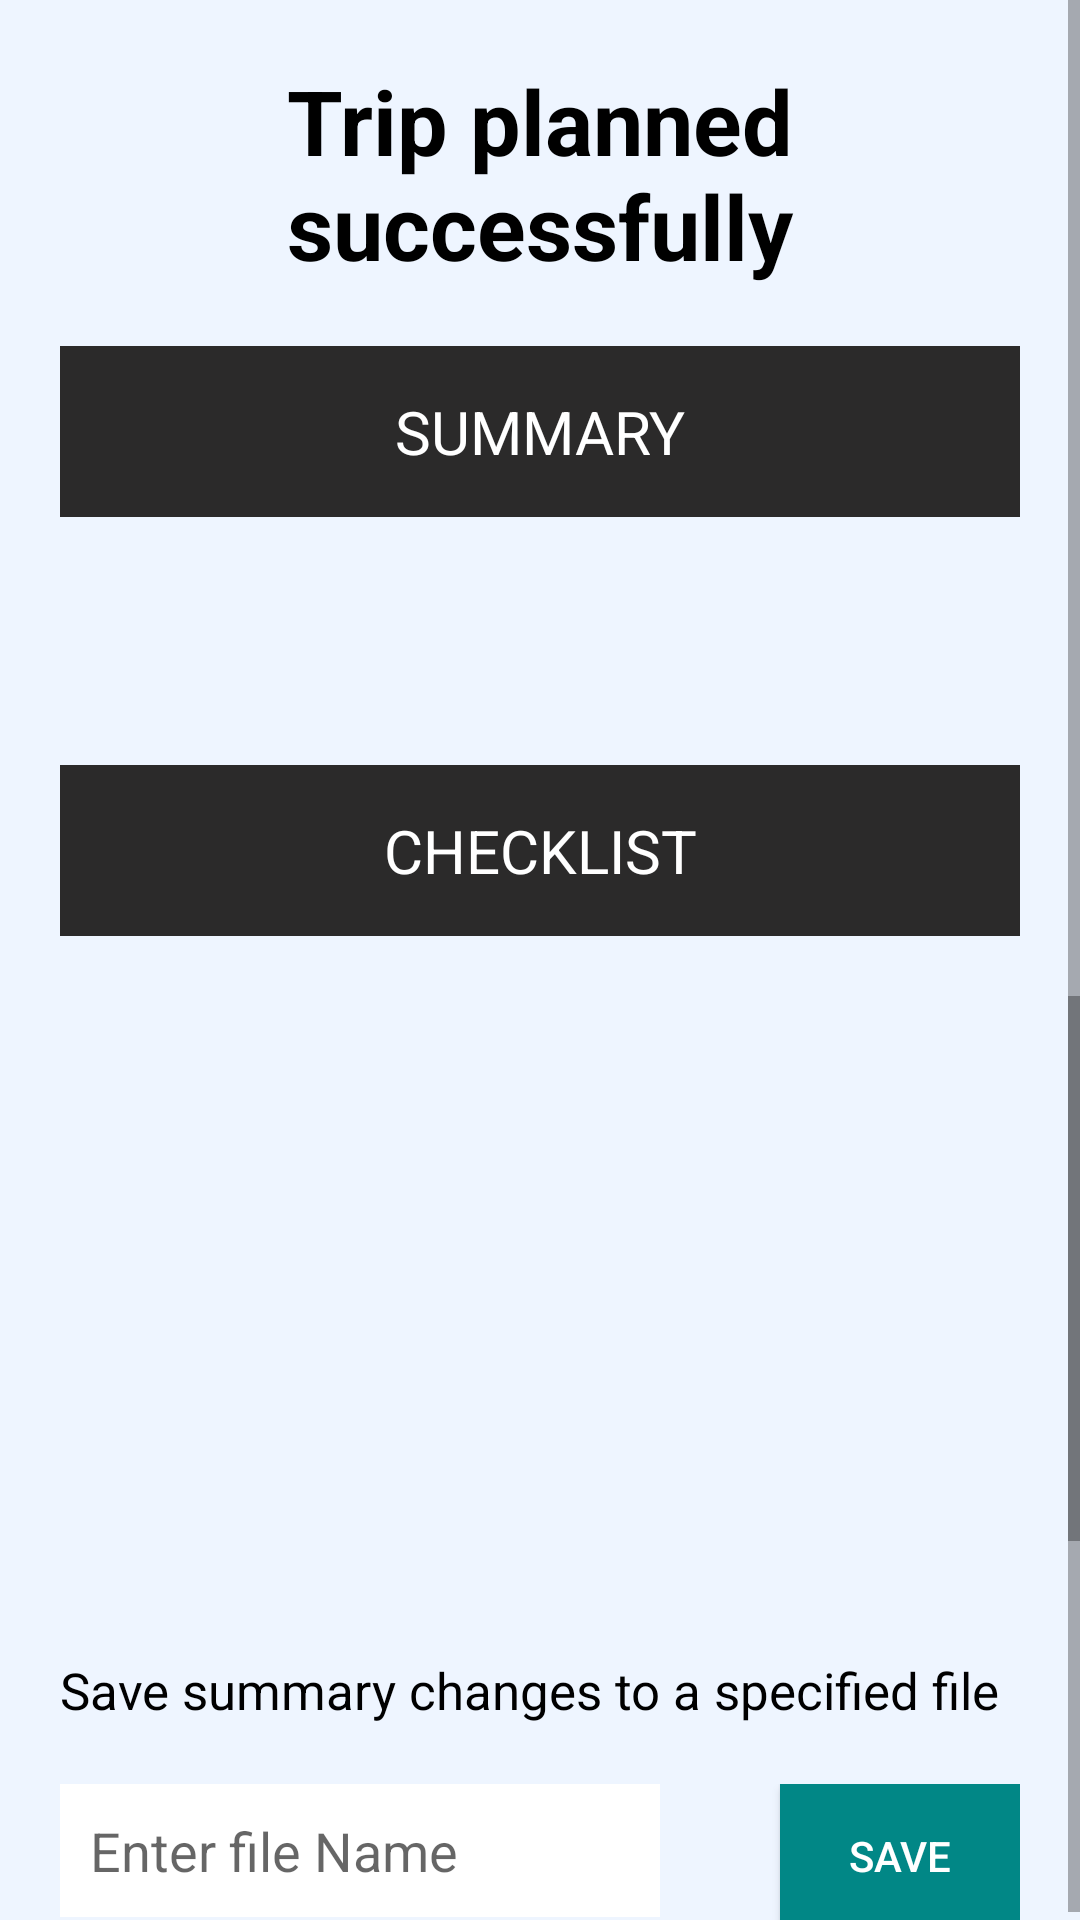

Android layout source for this screen:
<!-- AndroidManifest.xml: application theme Theme.AppCompat.DayNight.DarkActionBar -->
<!-- res/layout/lastpage.xml -->
<?xml version="1.0" encoding="utf-8"?>
<ScrollView xmlns:android="http://schemas.android.com/apk/res/android"
    android:layout_width="match_parent"
    android:layout_height="match_parent"
    android:background="@color/background">
    <LinearLayout
        android:layout_width="match_parent"
        android:layout_height="wrap_content"
        android:orientation="vertical"
        >
        <TextView
            android:id="@+id/success"
            android:layout_width="match_parent"
            android:layout_height="wrap_content"
            android:textSize="30sp"
            android:text="@string/success_label"
            android:paddingLeft="10dp"
            android:paddingRight="10dp"
            android:textColor="@color/black"
            android:layout_marginTop="20dp"
            android:textAlignment="center"
            android:textStyle="bold"

            />
        <TextView
            android:id="@+id/summary"
            android:layout_width="match_parent"
            android:layout_height="wrap_content"
            style="@style/title_background"
            android:layout_marginTop="20dp"
            android:layout_marginLeft="20dp"
            android:layout_marginRight="20dp"
            android:text="@string/summary_label"
            />

        <TextView
            android:id="@+id/summaryPoints"
            android:padding="20dp"
            android:layout_width="match_parent"
            android:layout_height="wrap_content"
            android:textColor="@color/black"
            android:text=""
            android:textSize="17sp"
            android:lineHeight="25dp"/>

        <TextView
            android:id="@+id/checklist"
            style="@style/title_background"
            android:layout_width="match_parent"
            android:layout_height="wrap_content"
            android:layout_marginStart="20dp"
            android:layout_marginTop="20dp"
            android:layout_marginEnd="20dp"
            android:layout_marginBottom="20dp"
            android:text="@string/checklist_label" />

        <ScrollView
            android:id="@+id/listContainer"
            android:layout_width="match_parent"
            android:layout_height="200dp"
            android:fillViewport="true">

            <LinearLayout
                android:id="@+id/checkboxContainer"
                android:layout_width="match_parent"
                android:layout_height="wrap_content"
                android:orientation="vertical"
                android:layout_margin="20dp"
                >

            </LinearLayout>
        </ScrollView>

        <TextView
            android:id="@+id/fileLabel"
            android:layout_width="match_parent"
            android:layout_height="wrap_content"
            android:layout_marginStart="20dp"
            android:layout_marginTop="20dp"
            android:layout_marginEnd="20dp"
            android:layout_marginBottom="20dp"
            android:text="@string/file_label"
            style="@style/labels"
            android:padding="0dp"

            />

        <LinearLayout
            android:layout_width="match_parent"
            android:layout_height="wrap_content"
            android:layout_marginStart="20dp"
            android:layout_marginEnd="20dp"
            >
            <EditText
                android:id="@+id/fileName"
                android:layout_width="200dp"
                android:layout_height="wrap_content"
                style="@style/dates_input"
                android:inputType="text"
                android:hint="@string/file_hint"
                android:padding="@dimen/_10dp"
                android:layout_marginEnd="40dp"
                />
            <Button
                android:id="@+id/saveBtn"
                android:layout_width="wrap_content"
                android:layout_height="wrap_content"
                android:text="@string/save_btn"
                android:background="@color/teal_700"
                android:textColor="@color/white"
                />
        </LinearLayout>
    </LinearLayout>
</ScrollView>
<!-- resources referenced by this layout -->
<resources>
  <color name="background">#EEF5FF</color>
  <color name="black">#FF000000</color>
  <color name="teal_700">#FF018786</color>
  <color name="white">#FFFFFFFF</color>
  <dimen name="_10dp">10dp</dimen>
  <string name="checklist_label">Checklist</string>
  <string name="file_hint">Enter file Name</string>
  <string name="file_label">Save summary changes to a specified file</string>
  <string name="save_btn">save</string>
  <string name="success_label">Trip planned successfully</string>
  <string name="summary_label">Summary</string>
  <style name="dates_input">
          <item name="android:textColor">@color/black</item>
          <item name="android:background">@color/white</item>
          <item name="android:hint">"dd/mm/yyyy"</item>
          <item name="android:padding">5dp</item>
          <item name="android:inputType">date</item>
      </style>
  <style name="labels">
          <item name="android:paddingLeft">@dimen/_10dp</item>
          <item name="android:textColor">@color/black</item>
          <item name="android:textSize">@dimen/label_size</item>
      </style>
  <style name="title_background">
          <item name="android:background">@color/darkgray</item>
          <item name="android:textColor">@color/white</item>
          <item name="android:textAllCaps">true</item>
          <item name="android:textSize">@dimen/title_size</item>
          <item name="android:textAlignment">center</item>
          <item name="android:padding">@dimen/title_padding</item>
      </style>
  <dimen name="label_size">17dp</dimen>
  <color name="darkgray">#2B2A2A</color>
  <dimen name="title_size">20dp</dimen>
  <dimen name="title_padding">15dp</dimen>
</resources>
